Run: headless pygame with SDL's dummy video driver; simulated clock (each Clock.tick advances the game by its frame time, no real sleeping); random seed 0; keys injected as events and as key.get_pressed() state; no mouse input.
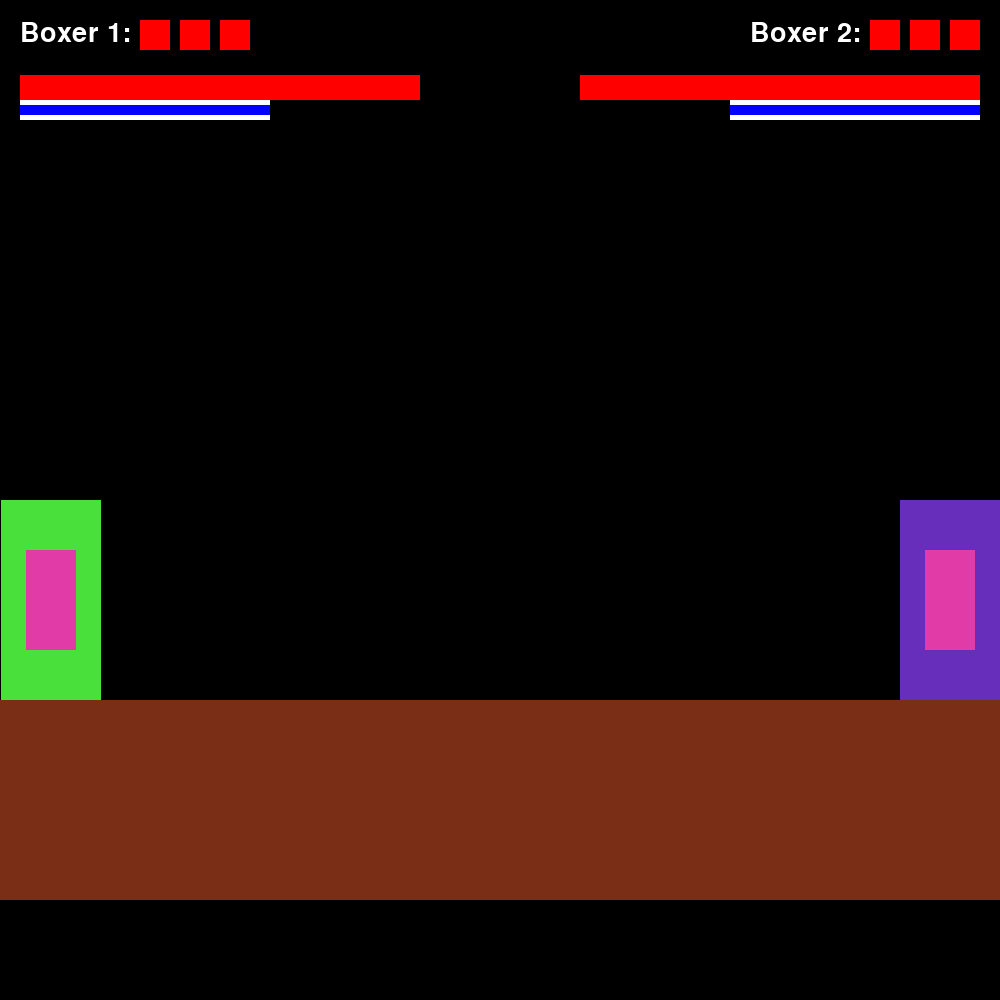
Frame 1 of 4 · flips 1–60 · no input
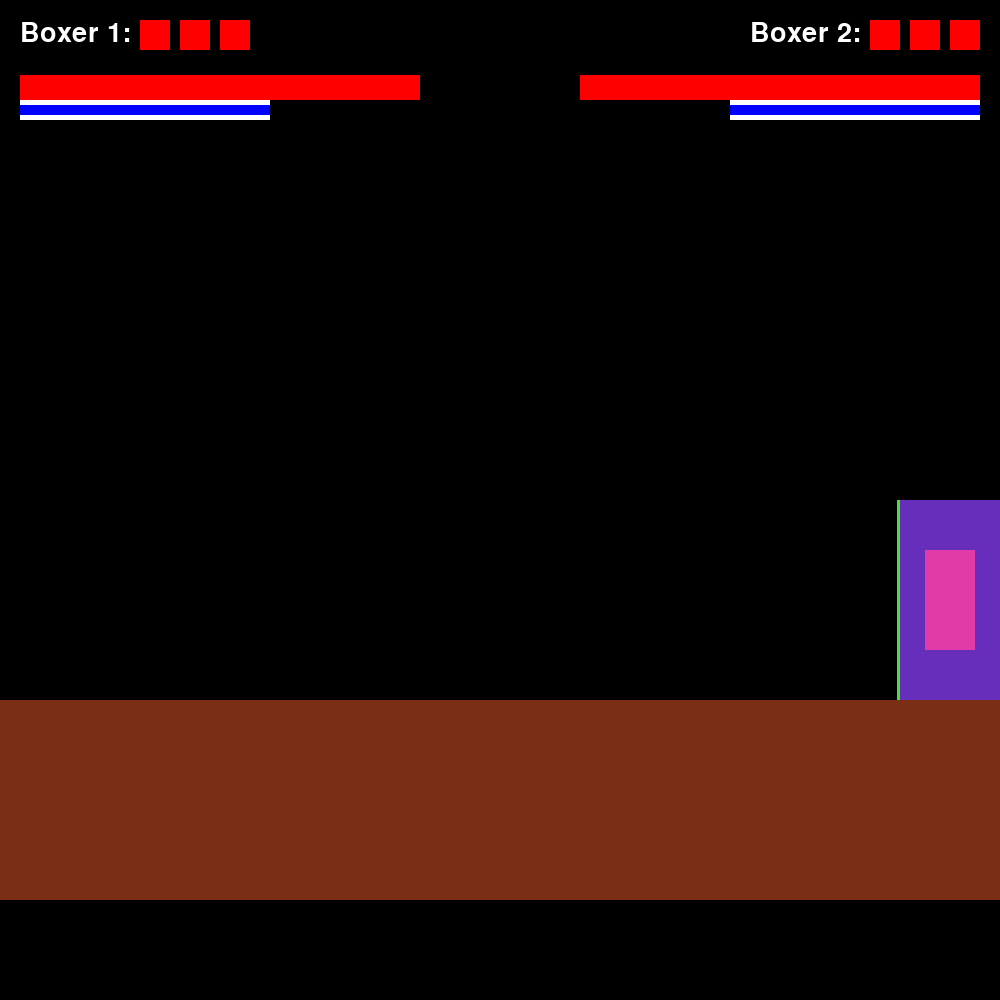
Frame 2 of 4 · flips 61–180 · tapped SPACE, RETURN · held RIGHT (→), D
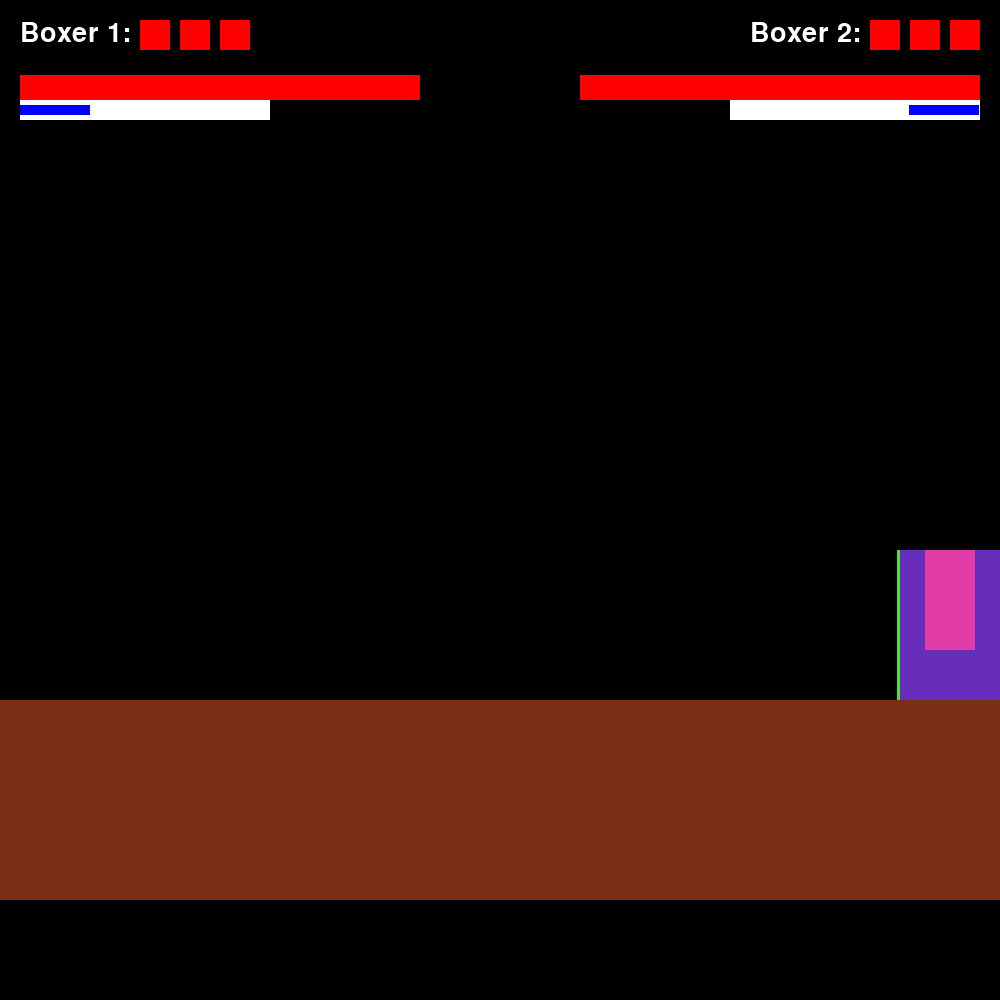
Frame 3 of 4 · flips 181–300 · held DOWN (↓), S
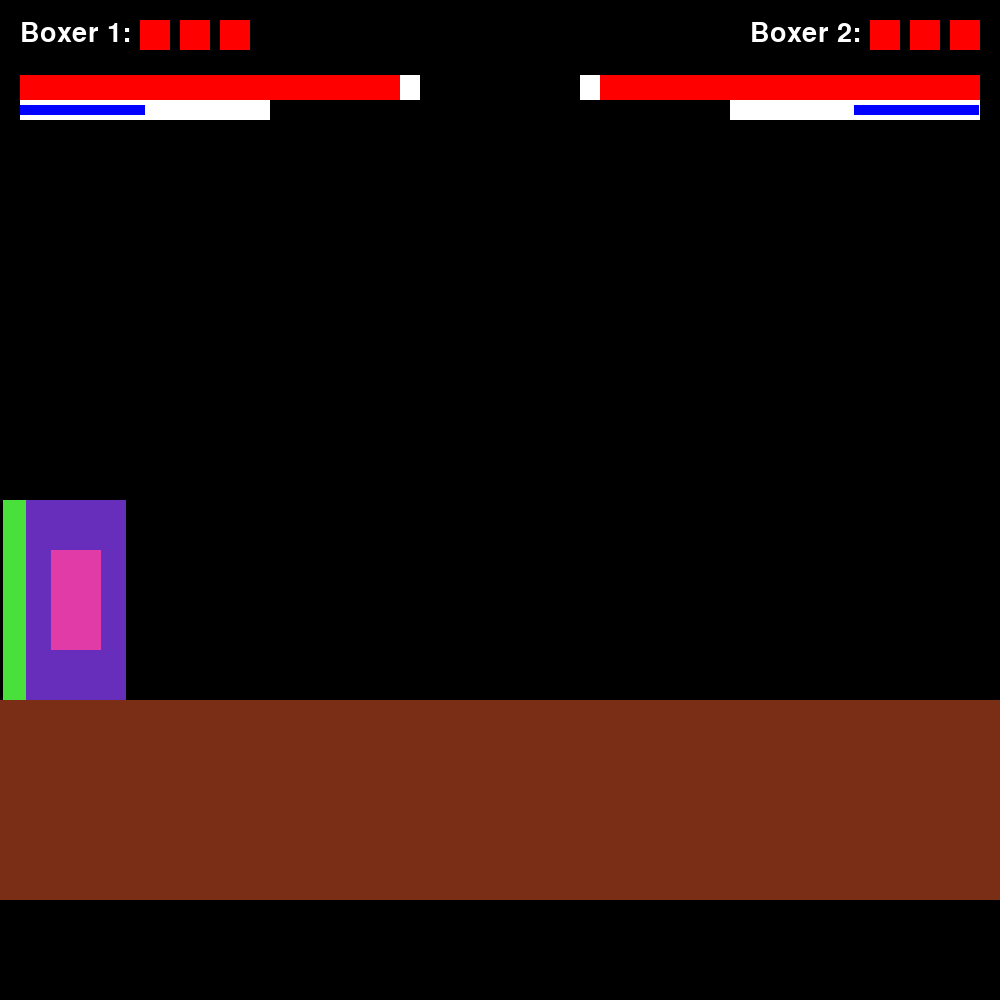
Frame 4 of 4 · flips 301–420 · held LEFT (←), A, UP (↑), W

The pygame program that drew these frames:

import sys
import pygame
import pygame.locals

WIDTH = HEIGHT = 1000

class boxer:
    def __init__(self, x, handle, facing, color):
        self.x = x
        self.y = 500
        # self.vx = 4
        self.vx=0

        self.handle = handle
        # self.acc = 0.1
        self.speed = 8
        self.punch_pos = 0

        self.color = color

        self.max_health = 100
        self.health = 100
        self.lives = 3

        self.max_stamina = 100
        self.stamina = 100
        self.stamina_regen_delay = 0

        self.handle=handle
        self.facing=facing

        self.dodging = False
        self.dodge_timer = 0

        self.hurtbox = None
        self.hitbox = None
        self.hitstun = 0

        self.attack_time = 0
        self.attack_duration = 30
        self.attack_cooldown = 0
        self.attack_cooldown_duration = 50

        self.attack_type = None

        self.light_pressed = False
        self.heavy_pressed = False

        self.knockback_velocity = 0
        self.knockback_duration = 0

    def punch(self, punch_type):
        if self.attack_time == 0 and self.attack_cooldown == 0:
            self.attack_type = punch_type
                
            if punch_type == "light":
                self.attack_duration = 25  # Faster
                self.attack_cooldown_duration = 40  # Shorter cooldown
            elif punch_type == "heavy":
                self.attack_duration = 50  # Slower
                self.attack_cooldown_duration = 60  # Lo

            self.attack_time = self.attack_duration
            self.attack_cooldown = self.attack_cooldown_duration
        
    def update(self, screen: pygame.surface):
        # if self.vx > 7:
        #     self.vx = 6
        # if (self.x + self.vx) > 0 and (self.x + self.vx + 100 <= WIDTH):
        #     self.x += self.vx
        # minus = 0
        # if self.dodging:
        #     minus = 50

        if self.knockback_duration > 0:
            if (self.x + self.knockback_velocity) > 0 and (self.x + self.knockback_velocity + 100 <= WIDTH):
                self.x += self.knockback_velocity
            self.knockback_duration -= 1
        elif (self.x + self.vx) > 0 and (self.x + self.vx + 100 <= WIDTH):
            self.x += self.vx
        minus = 0
        if self.dodging:
            minus = 50

        self.hurtbox = (self.x, self.y + minus, 100, 200 - minus)

        health_ratio = self.health / self.max_health
        stamina_ratio = self.stamina / self.max_stamina

        if self.handle == 1:
            pygame.draw.rect(screen, "#FFFFFF", (20, 80, 250, 40))
            pygame.draw.rect(screen, "#0000FF", (20, 105, 250 * stamina_ratio, 10))

            pygame.draw.rect(screen, "#FFFFFF", (20, 75, 400, 25))
            pygame.draw.rect(screen, "#FF0000", (20, 75, 400 * health_ratio, 25))
        
        else:
            pygame.draw.rect(screen, "#FFFFFF", (730, 80, 250, 40))
            stamina_width = 250 * stamina_ratio
            pygame.draw.rect(screen, "#0000FF", (980-stamina_width, 105, stamina_width, 10))

            pygame.draw.rect(screen, "#FFFFFF", (580, 75, 400, 25))
            health_width = 400 * health_ratio
            pygame.draw.rect(screen, "#FF0000", (980-health_width, 75, health_width, 25))

        pygame.draw.rect(screen, self.color, (self.x, self.y + minus, 100, 200 - minus))
        pygame.draw.rect(screen, self.color , (self.x,self.y+minus,100,200-minus))

        if self.punch_pos == 0:
            pygame.draw.rect(screen, "#E03BA6", (self.x+25, self.y+50, 50,100))
        elif self.facing == 1:
            self.hitbox = (self.x + 50, self.y +50, 100,50)
            pygame.draw.rect(screen, "#E03BA6", self.hitbox)
        elif self.facing == -1:
            self.hitbox = (self.x - 50, self.y +50, 100,50)
            pygame.draw.rect(screen, "#E03BA6", self.hitbox)

def draw_lives(screen, box1, box2):
    font = pygame.font.SysFont(None, 40)
    text1 = font.render("Boxer 1:", True, (255, 255, 255))
    screen.blit(text1, (20, 20))
    for i in range(box1.lives):
        pygame.draw.rect(screen, "#FF0000", (140 + i * 40, 20, 30, 30))
    
    text2 = font.render("Boxer 2:", True, (255, 255, 255))
    screen.blit(text2, (WIDTH - 250, 20))
    for i in range(box2.lives):
        pygame.draw.rect(screen, "#FF0000", (WIDTH - 130 + i * 40, 20, 30, 30))

def collision(box1,box2):
    if box1.hitbox and box2.hurtbox and not box2.dodging:
        x1, y1, w1, h1 = box1.hitbox
        x2, y2, w2, h2 = box2.hurtbox
        
        if (x1 < x2 + w2 and x1 + w1 > x2 and 
            y1 < y2 + h2 and y1 + h1 > y2):
            
            if box1.attack_type == "light":
                damage = 5
                knockback = 3
                knockback_frames = 10
            else:  
                damage = 15
                knockback = 8
                knockback_frames = 20
    
            knockback_direction = 1 if box2.x > box1.x else -1
            box2.knockback_velocity = knockback * knockback_direction
            box2.knockback_duration = knockback_frames

            box2.health = max(0, box2.health - damage)

            box1.hitbox = None  
            box1.punch_pos = 0
            box1.attack_time = 0
            box1.attack_type = None
            return True
    return False

def main():
    fps = 120
    fps_clock = pygame.time.Clock()
    pygame.init()
    screen = pygame.display.set_mode((WIDTH, HEIGHT))
    box1 = boxer(1,1,1,"#49E03B")
    box2 = boxer(WIDTH-100,0,-1,"#672EBC")
    boxers=[box1,box2]


    while True:
        screen.fill("#000000")
        pygame.draw.rect(screen, "#7B2E16", (0, 700, 1000, 200))
        draw_lives(screen, box1, box2)

        for event in pygame.event.get():
            if event.type == pygame.locals.QUIT:
                pygame.quit()
                sys.exit()

        held = pygame.key.get_pressed()
        for person in boxers:
            if person.stamina > 0:
                if person.attack_time == 0:
                    if person.handle == 0:
                        if held[pygame.K_RIGHT]:
                            # person.vx += person.acc
                            person.vx = person.speed
                            person.facing = 1
                        elif held[pygame.K_LEFT]:
                            # person.vx -= person.acc
                            person.vx = -person.speed
                            person.facing = -1
                        else:
                            person.vx = 0
                        
                        if held[pygame.K_UP]:
                            if not person.light_pressed:
                                person.punch("light")
                                person.punch_pos = 1
                                person.stamina -= 2
                                person.stamina_regen_delay = 60 
                                person.light_pressed = True
                        else:
                            person.light_pressed = False

                        if held[pygame.K_RSHIFT]:
                            if not person.heavy_pressed:
                                person.punch("heavy")
                                person.punch_pos = 1
                                person.stamina -= 4
                                person.stamina_regen_delay = 60
                                person.heavy_pressed = True
                        else:
                            person.heavy_pressed = False
                        
                        if not held[pygame.K_UP] and not held[pygame.K_RSHIFT]:
                            person.punch_pos = 0

                        if held[pygame.K_DOWN]:
                            person.dodging = True
                            person.stamina -= 0.6
                            person.stamina_regen_delay = 60
                        else:
                            person.dodging = False

                    elif person.handle == 1:
                        if held[pygame.K_d]:
                            # person.vx += person.acc
                            person.vx = person.speed
                            person.facing = 1
                        elif held[pygame.K_a]:
                            # person.vx -= person.acc
                            person.vx = -person.speed
                            person.facing = -1
                        else:
                            person.vx = 0

                        if held[pygame.K_w]:
                            if not person.light_pressed:
                                person.punch("light")
                                person.punch_pos = 1
                                person.stamina -= 2
                                person.stamina_regen_delay = 60 
                                person.light_pressed = True
                        else:
                            person.light_pressed = False

                        if held[pygame.K_e]:
                            if not person.heavy_pressed:
                                person.punch("heavy")
                                person.punch_pos=1
                                person.stamina -= 4
                                person.stamina_regen_delay = 60 
                                person.heavy_pressed = True
                        else:
                            person.heavy_pressed = False
                        
                        if not held[pygame.K_w] and not held[pygame.K_e]:
                            person.punch_pos = 0

                        if held[pygame.K_s]:
                            person.dodging = True
                            person.stamina -= 0.6
                            person.stamina_regen_delay = 60
                        else:
                            person.dodging = False
                else:
                    person.vx = 0
                    person.dodging = False

            else:
                person.vx = 0
                person.punch_pos = 0
                person.dodging = False

            if person.attack_time == 1:
                person.vx = 0

            if person.attack_time > 0:
                person.attack_time -= 1
                if person.attack_time == 0:
                    person.punch_pos = 0
                    person.hitbox = None
                    person.attack_type = None
            
            if person.attack_cooldown > 0:
                person.attack_cooldown -= 1

            if person.stamina_regen_delay > 0:
                person.stamina_regen_delay -= 1
            elif not person.punch_pos and not person.dodging:
                person.stamina += 0.4
            if person.stamina > person.max_stamina:
                person.stamina = person.max_stamina
            if person.stamina < 0:
                person.stamina = 0
            person.update(screen)
        
        collision(box1, box2)
        collision(box2, box1)

        pygame.display.flip()
        fps_clock.tick(fps)

if __name__ == "__main__":
    main()
